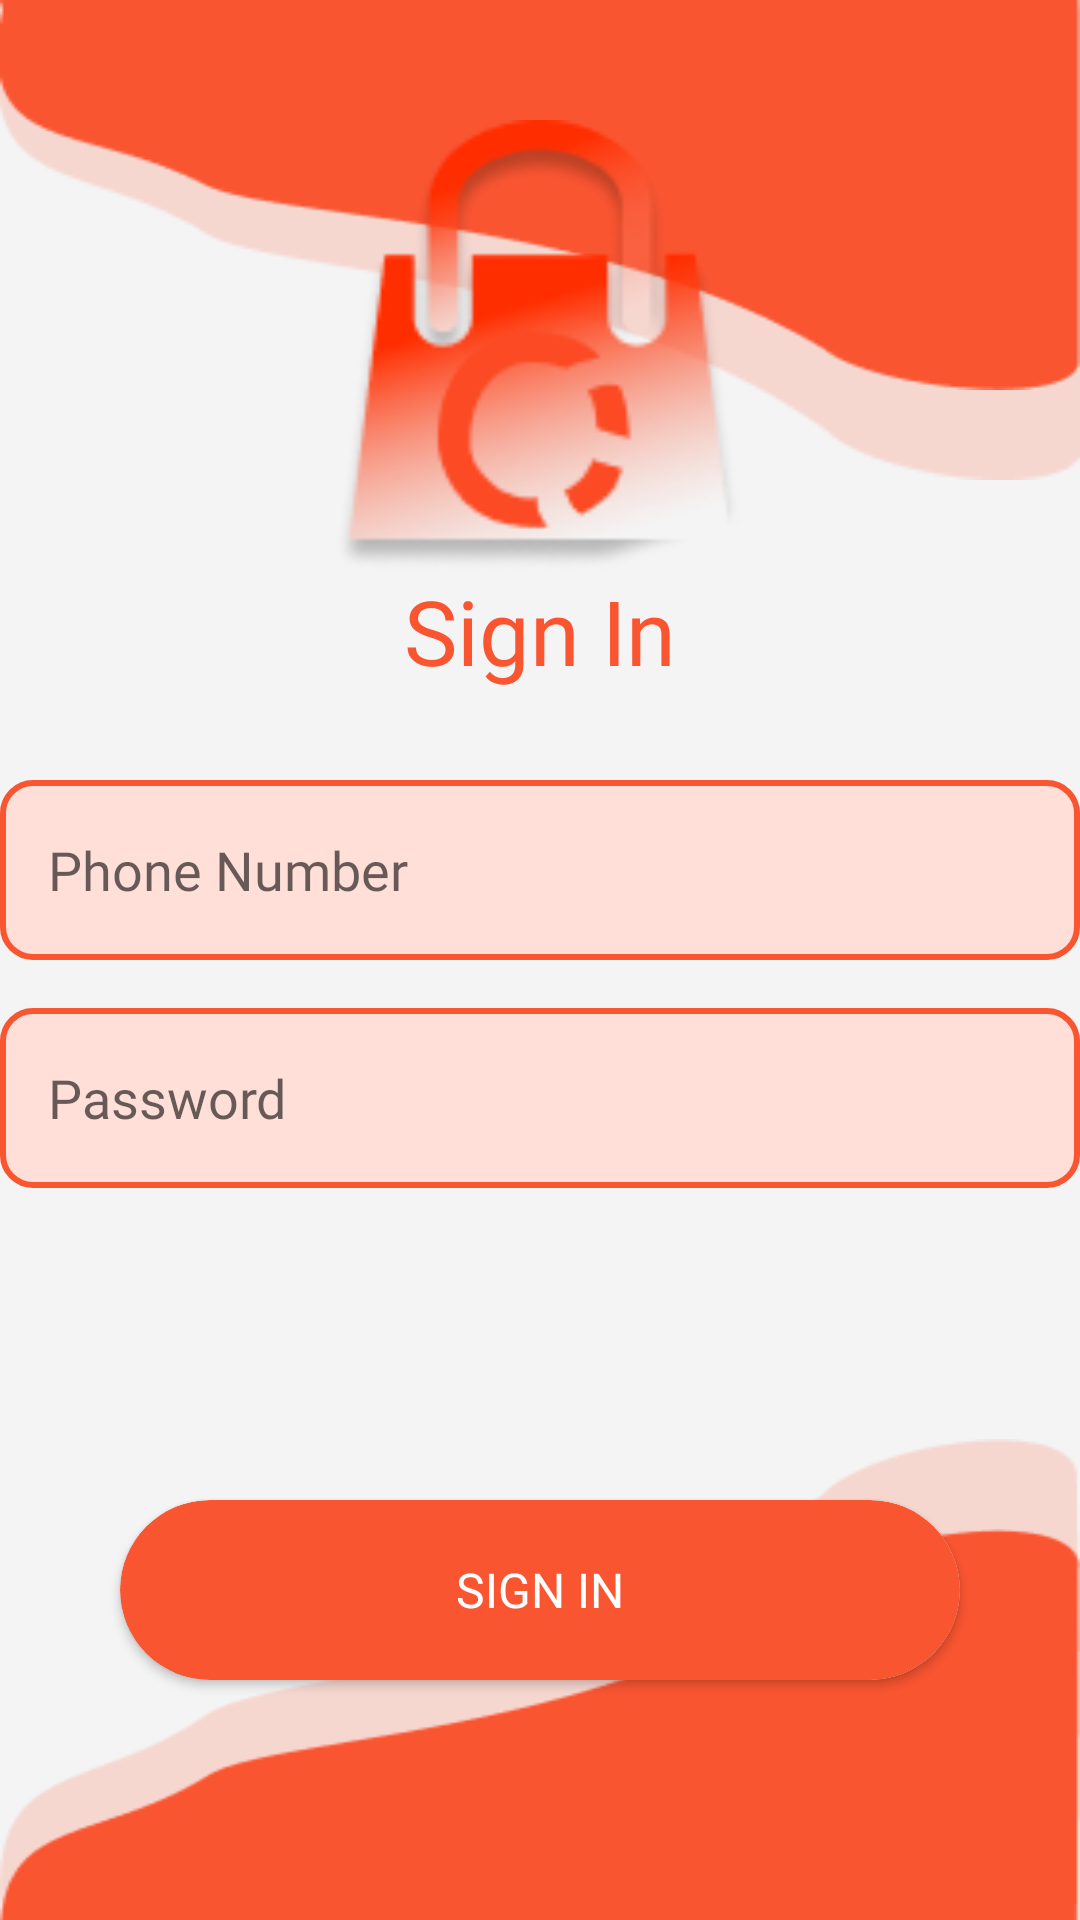

Reconstruct the res/layout file that produces this screen, plus the resources it refers to.
<!-- AndroidManifest.xml: application theme Theme.ECommerceCrocodicApp -->
<!-- res/layout/activity_login.xml -->
<?xml version="1.0" encoding="utf-8"?>
<layout xmlns:android="http://schemas.android.com/apk/res/android"
    xmlns:app="http://schemas.android.com/apk/res-auto">

    <data>

    </data>

    <androidx.constraintlayout.widget.ConstraintLayout
        android:layout_width="match_parent"
        android:layout_height="match_parent"
        android:background="@color/light_grey">

        <ImageView
            android:layout_width="match_parent"
            android:layout_height="160dp"
            android:src="@drawable/login_shape_top_back"
            android:scaleType="fitXY"
            app:layout_constraintTop_toTopOf="parent"
            app:layout_constraintStart_toStartOf="parent"
            app:layout_constraintEnd_toEndOf="parent" />

        <ImageView
            android:layout_width="match_parent"
            android:layout_height="200dp"
            android:src="@drawable/login_shape_bottom_back"
            android:scaleType="fitXY"
            android:layout_marginBottom="-40dp"
            app:layout_constraintBottom_toBottomOf="parent"
            app:layout_constraintStart_toStartOf="parent"
            app:layout_constraintEnd_toEndOf="parent" />

        <ImageView
            android:layout_width="match_parent"
            android:layout_height="130dp"
            android:src="@drawable/login_shape_top"
            android:scaleType="fitXY"
            app:layout_constraintTop_toTopOf="parent"
            app:layout_constraintStart_toStartOf="parent"
            app:layout_constraintEnd_toEndOf="parent" />

        <ImageView
            android:layout_width="match_parent"
            android:layout_height="170dp"
            android:src="@drawable/login_shape_bottom"
            android:scaleType="fitXY"
            android:layout_marginBottom="-40dp"
            app:layout_constraintBottom_toBottomOf="parent"
            app:layout_constraintStart_toStartOf="parent"
            app:layout_constraintEnd_toEndOf="parent" />

        <LinearLayout
            android:id="@+id/logo_linear"
            android:layout_width="150dp"
            android:layout_height="200dp"
            android:orientation="vertical"
            android:layout_marginTop="40dp"
            app:layout_constraintTop_toTopOf="parent"
            app:layout_constraintStart_toStartOf="parent"
            app:layout_constraintEnd_toEndOf="parent">

            <ImageView
                android:layout_width="150dp"
                android:layout_height="150dp"
                android:elevation="20dp"
                android:src="@drawable/logo_no_text" />

            <TextView
                android:layout_width="match_parent"
                android:layout_height="wrap_content"
                android:gravity="center_horizontal"
                android:text="Sign In"
                android:textSize="30sp"
                android:textColor="@color/main_orange"
                android:fontFamily="@font/sora_bold" />

        </LinearLayout>

        <LinearLayout
            android:id="@+id/edit_texts_linear"
            android:layout_width="360dp"
            android:layout_height="140dp"
            android:orientation="vertical"
            android:layout_marginTop="260dp"
            app:layout_constraintTop_toTopOf="parent"
            app:layout_constraintStart_toStartOf="parent"
            app:layout_constraintEnd_toEndOf="parent">

            <EditText
                android:id="@+id/input_phone"
                android:layout_width="match_parent"
                android:layout_height="60dp"
                android:background="@drawable/login_edit_bg"
                android:hint="Phone Number"
                android:textColor="@color/main_orange"
                android:inputType="phone"
                android:importantForAutofill="no"
                android:fontFamily="@font/sora_regular"
                android:paddingHorizontal="16dp" />

            <EditText
                android:id="@+id/input_password"
                android:layout_width="match_parent"
                android:layout_height="60dp"
                android:background="@drawable/login_edit_bg"
                android:hint="Password"
                android:textColor="@color/main_orange"
                android:inputType="textPassword"
                android:importantForAutofill="no"
                android:fontFamily="@font/sora_regular"
                android:paddingHorizontal="16dp"
                android:layout_marginTop="16dp" />

        </LinearLayout>

        <androidx.cardview.widget.CardView
            android:layout_width="280dp"
            android:layout_height="60dp"
            android:elevation="20dp"
            app:cardCornerRadius="40dp"
            android:layout_marginBottom="80dp"
            app:layout_constraintBottom_toBottomOf="parent"
            app:layout_constraintStart_toStartOf="parent"
            app:layout_constraintEnd_toEndOf="parent">

            <androidx.appcompat.widget.AppCompatButton
                android:id="@+id/sign_in_button"
                android:layout_width="280dp"
                android:layout_height="60dp"
                android:text="Sign In"
                android:textSize="16sp"
                android:textColor="@color/white"
                android:fontFamily="@font/sora_bold"
                android:background="@drawable/button_bg"
                android:backgroundTint="@color/main_orange" />

        </androidx.cardview.widget.CardView>

    </androidx.constraintlayout.widget.ConstraintLayout>
</layout>
<!-- resources referenced by this layout -->
<resources>
  <color name="light_grey">#F4F4F4</color>
  <color name="main_orange">#FA5531</color>
  <color name="white">#FFFFFFFF</color>
  <!-- drawable button_bg (drawable) -->
  <?xml version="1.0" encoding="utf-8"?>
  <shape xmlns:android="http://schemas.android.com/apk/res/android">
  
      <corners
          android:radius="40dp"/>
  
      <solid
          android:color="@color/main_orange"/>
  
  </shape>
  <!-- drawable login_edit_bg (drawable) -->
  <?xml version="1.0" encoding="utf-8"?>
  <shape xmlns:android="http://schemas.android.com/apk/res/android">
  
      <solid
          android:color="@color/main_orange_light"/>
  
      <corners
          android:radius="10dp"/>
  
      <stroke
          android:width="2dp"
          android:color="@color/main_orange"/>
  
  </shape>
  <!-- drawable login_shape_bottom: png bitmap (drawable, 3084 bytes) -->
  <!-- drawable login_shape_bottom_back: png bitmap (drawable, 3513 bytes) -->
  <!-- drawable login_shape_top: png bitmap (drawable, 1862 bytes) -->
  <!-- drawable login_shape_top_back: png bitmap (drawable, 1919 bytes) -->
  <!-- drawable logo_no_text: png bitmap (drawable, 16430 bytes) -->
  <style name="Theme.ECommerceCrocodicApp" parent="Theme.MaterialComponents.DayNight.NoActionBar">
          
          <item name="colorPrimary">@color/main_orange</item>
          <item name="colorPrimaryVariant">@color/main_orange</item>
          <item name="colorOnPrimary">@color/white</item>
          
          <item name="colorSecondary">@color/main_orange</item>
          <item name="colorSecondaryVariant">@color/main_orange</item>
          <item name="colorOnSecondary">@color/black</item>
          
          <item name="android:statusBarColor">?attr/colorPrimaryVariant</item>
          
      </style>
  <color name="main_orange_light">#FFDFD8</color>
  <color name="black">#FF000000</color>
</resources>
